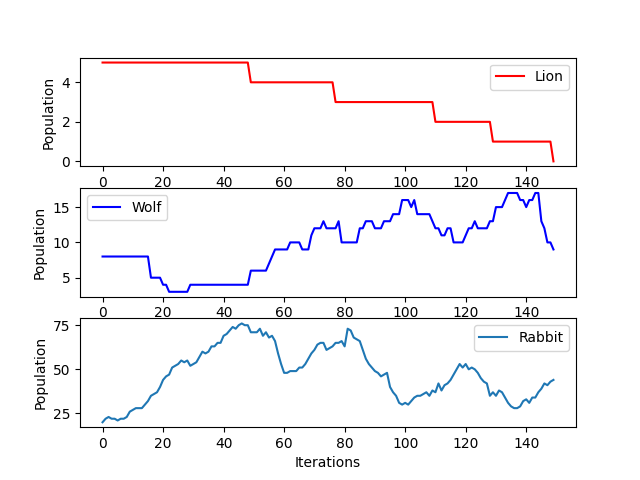

The file beside this chart, header and first rows:
Inputs, Map used: map.txt, Simulation Time: 150, neighbourhood_option: 0, Lions: 5, Wolves: 8, Rabbits: 20, distance of interaction: 2.0, Grass grow time(ticks): 500000
, life span:, 150, 80, 70, , , , 
, Breeding Cooldown, 1000, 600, 100, , , , 
, Mating Threshold, 80, 85, 95, , , , 
, Hunger Threshold, 50, 50, 50, , , , 
, Thirst Threshold, 80, 80, 80, , , , 
Iterations, Number of Lions, Number of Wolves, Number of Rabbits, , , , , 
1, 5, 8, 20, , , , , 
2, 5, 8, 22, , , , , 
3, 5, 8, 23, , , , , 
4, 5, 8, 22, , , , , 
5, 5, 8, 22, , , , , 
6, 5, 8, 21, , , , , 
7, 5, 8, 22, , , , , 
8, 5, 8, 22, , , , , 
9, 5, 8, 23, , , , , 
10, 5, 8, 26, , , , , 
11, 5, 8, 27, , , , , 
12, 5, 8, 28, , , , , 
13, 5, 8, 28, , , , , 
14, 5, 8, 28, , , , , 
15, 5, 8, 30, , , , , 
16, 5, 8, 32, , , , , 
17, 5, 5, 35, , , , , 
18, 5, 5, 36, , , , , 
19, 5, 5, 37, , , , , 
20, 5, 5, 40, , , , , 
21, 5, 4, 44, , , , , 
22, 5, 4, 46, , , , , 
23, 5, 3, 47, , , , , 
24, 5, 3, 51, , , , , 
25, 5, 3, 52, , , , , 
26, 5, 3, 53, , , , , 
27, 5, 3, 55, , , , , 
28, 5, 3, 54, , , , , 
29, 5, 3, 55, , , , , 
30, 5, 4, 52, , , , , 
31, 5, 4, 53, , , , , 
32, 5, 4, 54, , , , , 
33, 5, 4, 57, , , , , 
34, 5, 4, 60, , , , , 
35, 5, 4, 59, , , , , 
36, 5, 4, 60, , , , , 
37, 5, 4, 63, , , , , 
38, 5, 4, 63, , , , , 
39, 5, 4, 65, , , , , 
40, 5, 4, 65, , , , , 
41, 5, 4, 69, , , , , 
42, 5, 4, 70, , , , , 
43, 5, 4, 72, , , , , 
44, 5, 4, 74, , , , , 
45, 5, 4, 73, , , , , 
46, 5, 4, 75, , , , , 
47, 5, 4, 76, , , , , 
48, 5, 4, 75, , , , , 
49, 5, 4, 75, , , , , 
50, 4, 6, 71, , , , , 
51, 4, 6, 71, , , , , 
52, 4, 6, 71, , , , , 
53, 4, 6, 73, , , , , 
54, 4, 6, 69, , , , , 
... 96 more rows
